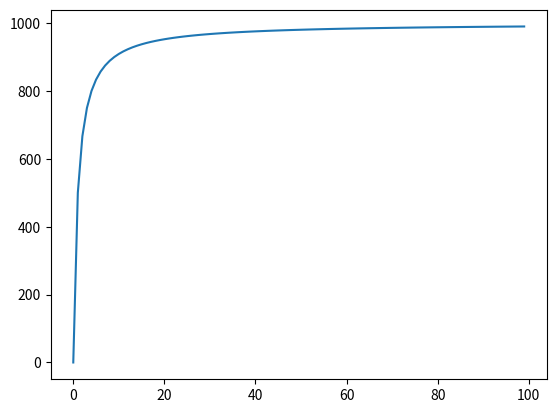

Python code for this plot:

def f(cpi):
    return 1000*(cpi/(cpi+1))

import matplotlib.pyplot as plt 

y = list(map(f, range(0, 100)))

print(y)

plt.plot(list(range(0, 100)), y)

plt.savefig("teste.png")

plt.show()
